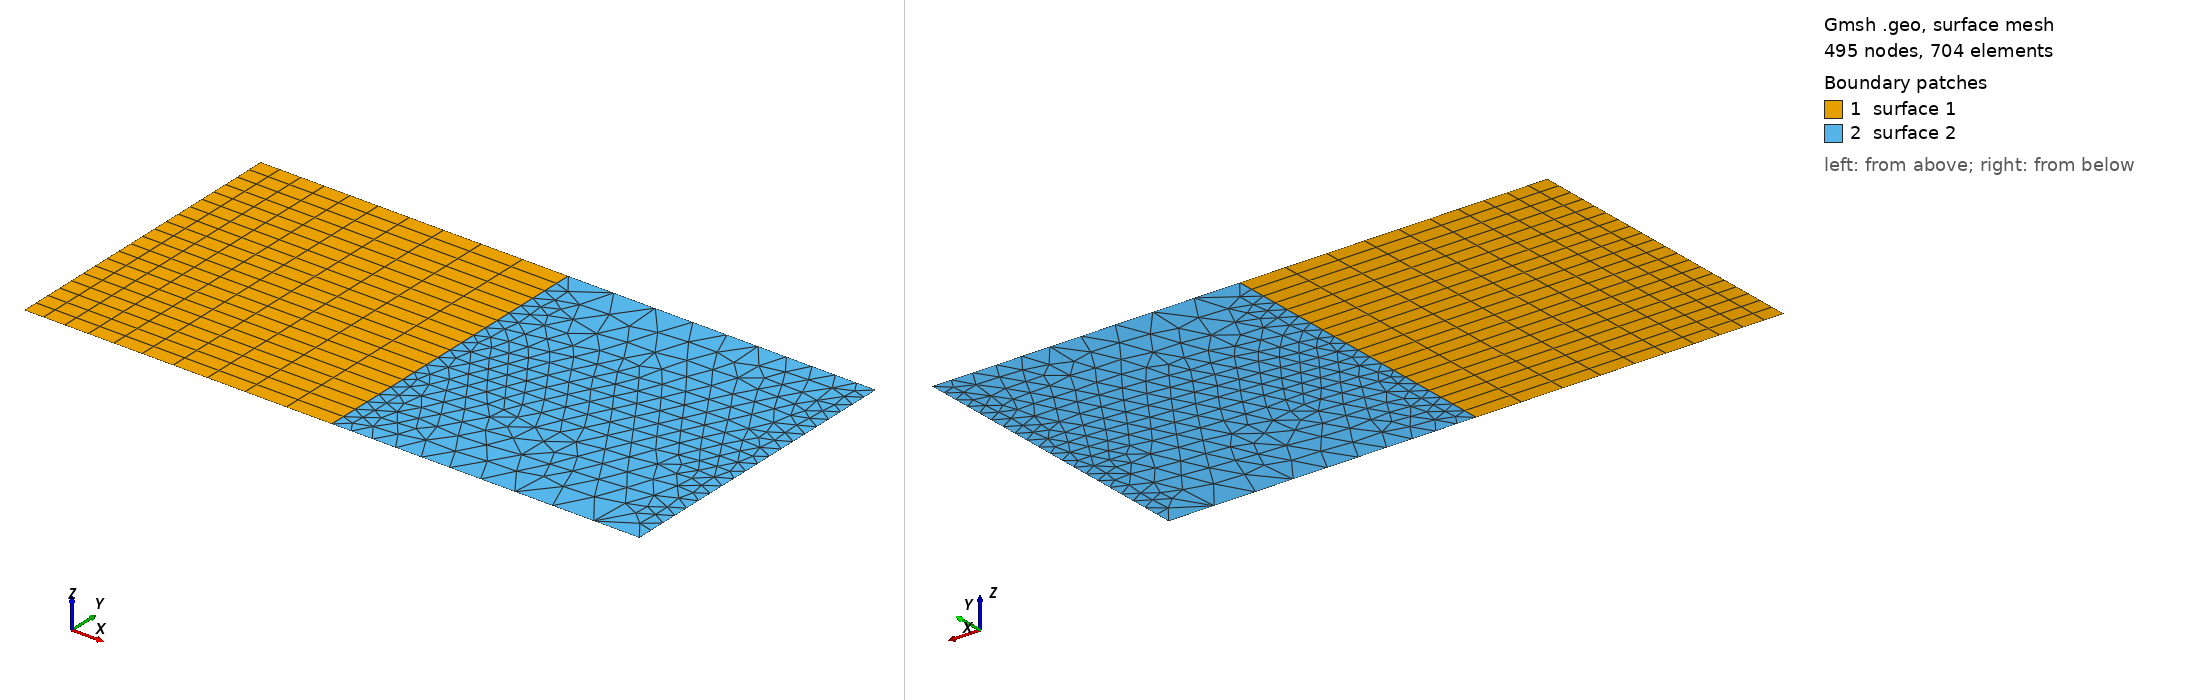

Gmsh geometry script, surface-meshed: 495 nodes, 704 surface elements. Boundary patches (legend numbers): 1 surface 1, 2 surface 2. Left view from above one corner, right view from below the opposite corner. The script declares no physical surfaces, so the legend lists its geometric surfaces. The drawing asked Gmsh for element sizes between 1% and 20% of the model's largest extent; the script's own settings can give other sizes.

=== regular-mesh.geo (drawn) ===
//+ LowLevelFEM
//+
SetFactory("OpenCASCADE");
//+
Rectangle(1) = {0, 0, 0, 200, 100, 0};
//+
MeshSize {1, 4} = 5;
//+
MeshSize {3, 2} = 20;
//+
Transfinite Curve {4, -2} = 11 Using Progression 1.1;
//+
Transfinite Curve {3, 1} = 21 Using Progression 1;
//+
Transfinite Surface {1} = {1, 2, 3, 4};
//+
Recombine Surface {1};

Mesh 2;
//+
Point(5) = {100, -10, 0, 1.0};
//+
Point(6) = {100, 110, 0, 1.0};
//+
Line(5) = {5, 6};
//+
BooleanFragments{ Surface{1}; Delete; }{ Curve{5}; Delete; }

Transfinite Curve {-2, 4,7,5} = 11 Using Progression 1.1;
//+
Transfinite Curve {1,3,6} = 21 Using Progression 1;
//+
Transfinite Surface {1} = {2,4,3,1};
//+
Recombine Surface {1};

Mesh 2;
